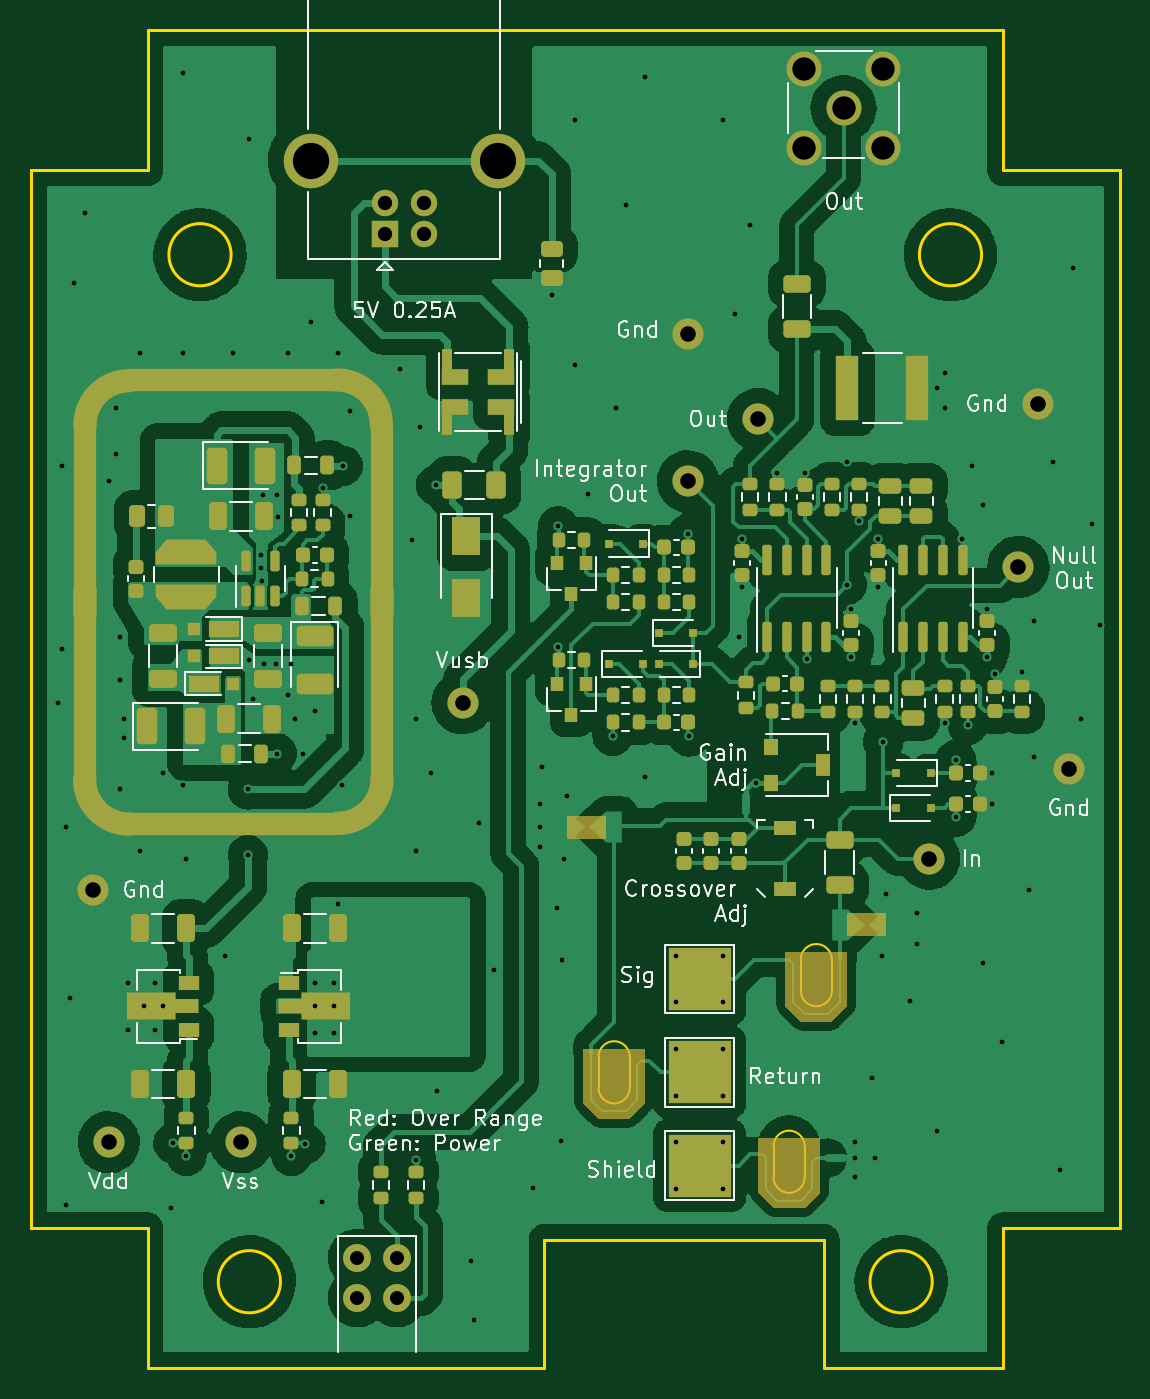
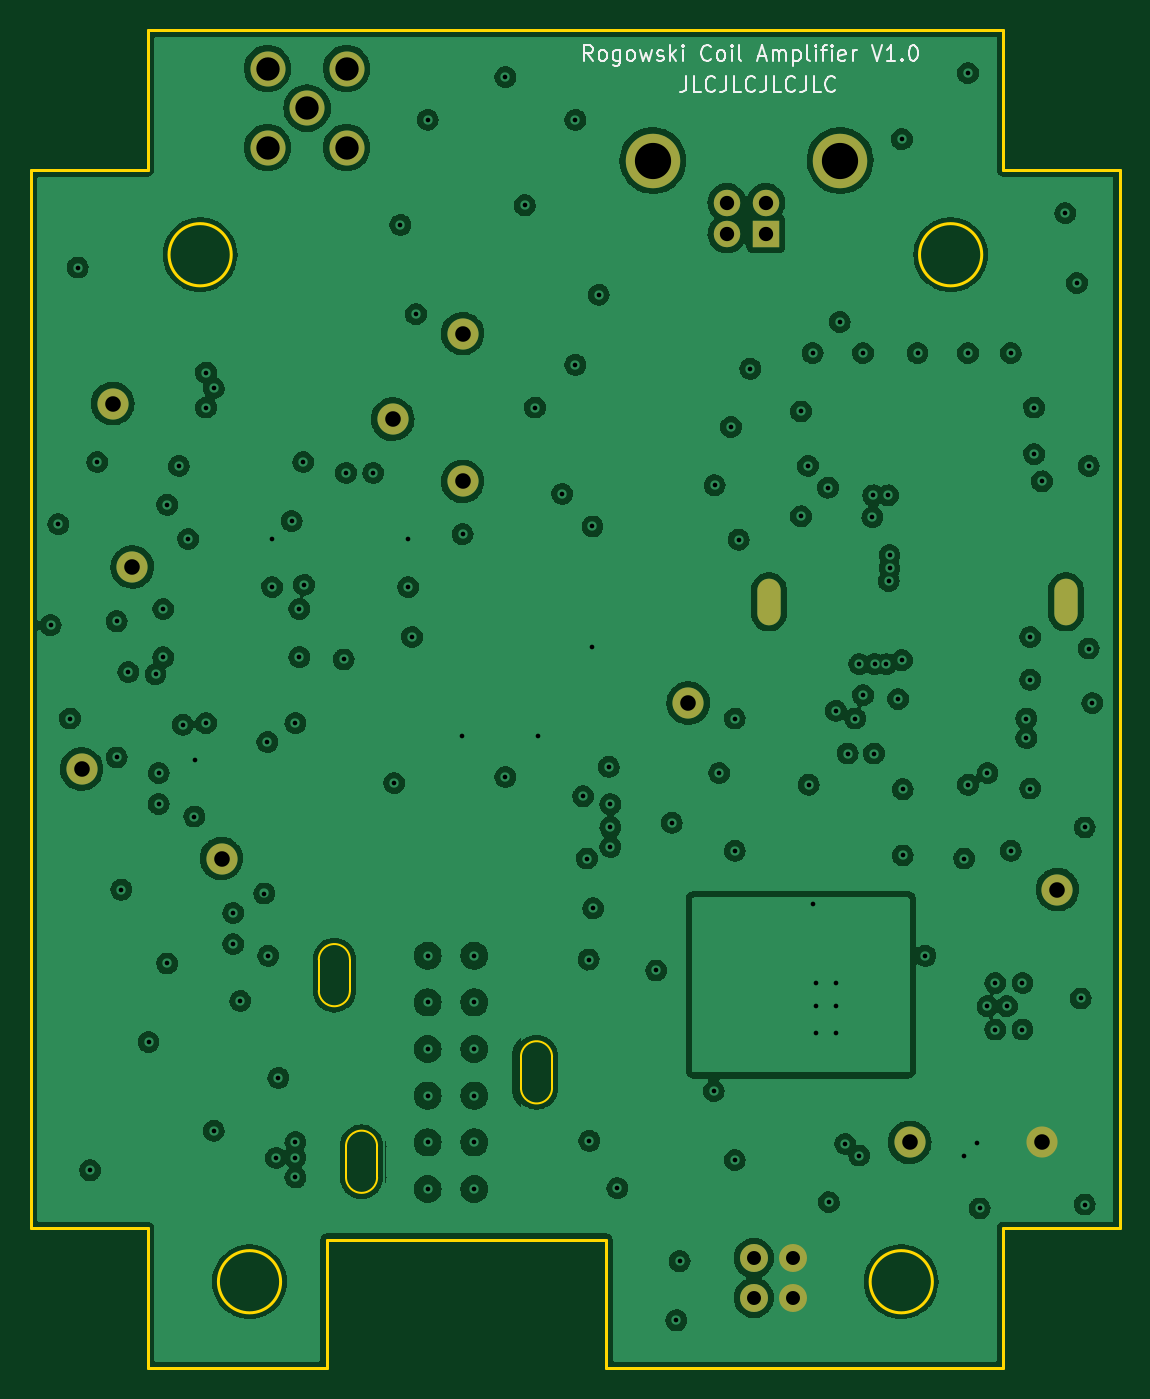
Circuit board: 12 layer files. Board 70.0 x 86.0 mm.
- bottom_copper: packaged-amp-B_Cu.gbr (387894 bytes)
- bottom_mask: packaged-amp-B_Mask.gbr (1684 bytes)
- paste: packaged-amp-B_Paste.gbr (513 bytes)
- bottom_silk: packaged-amp-B_Silkscreen.gbr (9358 bytes)
- outline: packaged-amp-Edge_Cuts.gbr (2560 bytes)
- top_copper: packaged-amp-F_Cu.gbr (259173 bytes)
- top_mask: packaged-amp-F_Mask.gbr (15477 bytes)
- paste: packaged-amp-F_Paste.gbr (12007 bytes)
- top_silk: packaged-amp-F_Silkscreen.gbr (46466 bytes)
- inner_copper: packaged-amp-In1_Cu.gbr (117178 bytes)
- inner_copper: packaged-amp-In2_Cu.gbr (361316 bytes)
- drill: packaged-amp.drl (4038 bytes)

=== bottom_copper: packaged-amp-B_Cu.gbr (387894 bytes, source omitted) ===
=== bottom_mask: packaged-amp-B_Mask.gbr ===
%TF.GenerationSoftware,KiCad,Pcbnew,6.0.7-f9a2dced07~116~ubuntu20.04.1*%
%TF.CreationDate,2022-10-10T17:06:21-07:00*%
%TF.ProjectId,packaged-amp,7061636b-6167-4656-942d-616d702e6b69,rev?*%
%TF.SameCoordinates,Original*%
%TF.FileFunction,Soldermask,Bot*%
%TF.FilePolarity,Negative*%
%FSLAX46Y46*%
G04 Gerber Fmt 4.6, Leading zero omitted, Abs format (unit mm)*
G04 Created by KiCad (PCBNEW 6.0.7-f9a2dced07~116~ubuntu20.04.1) date 2022-10-10 17:06:21*
%MOMM*%
%LPD*%
G01*
G04 APERTURE LIST*
%ADD10O,1.500000X3.000000*%
%ADD11C,2.000000*%
%ADD12R,1.700000X1.700000*%
%ADD13C,1.700000*%
%ADD14C,3.500000*%
%ADD15C,1.800000*%
%ADD16C,2.250000*%
G04 APERTURE END LIST*
D10*
%TO.C,J2*%
X40950000Y-133250000D03*
X60050000Y-133250000D03*
%TD*%
D11*
%TO.C,TP9*%
X42500000Y-168000000D03*
%TD*%
%TO.C,TP8*%
X84250000Y-121500000D03*
%TD*%
%TO.C,TP4*%
X41500000Y-151750000D03*
%TD*%
%TO.C,TP7*%
X79750000Y-116000000D03*
%TD*%
%TO.C,TP5*%
X102250000Y-120500000D03*
%TD*%
D12*
%TO.C,J8*%
X60250000Y-109577500D03*
D13*
X62750000Y-109577500D03*
X62750000Y-107577500D03*
X60250000Y-107577500D03*
D14*
X67520000Y-104867500D03*
X55480000Y-104867500D03*
%TD*%
D11*
%TO.C,TP10*%
X51000000Y-168000000D03*
%TD*%
D15*
%TO.C,D10*%
X61020000Y-175460000D03*
X58480000Y-175460000D03*
X61020000Y-178000000D03*
X58480000Y-178000000D03*
%TD*%
D11*
%TO.C,TP3*%
X79750000Y-125500000D03*
%TD*%
%TO.C,TP6*%
X104250000Y-144000000D03*
%TD*%
%TO.C,TP1*%
X95250000Y-149750000D03*
%TD*%
%TO.C,TP2*%
X101000000Y-131000000D03*
%TD*%
%TO.C,TP14*%
X65250000Y-139750000D03*
%TD*%
D16*
%TO.C,J7*%
X89750000Y-101500000D03*
X92290000Y-104040000D03*
X87210000Y-98960000D03*
X92290000Y-98960000D03*
X87210000Y-104040000D03*
%TD*%
M02*

=== paste: packaged-amp-B_Paste.gbr ===
%TF.GenerationSoftware,KiCad,Pcbnew,6.0.7-f9a2dced07~116~ubuntu20.04.1*%
%TF.CreationDate,2022-10-10T17:06:21-07:00*%
%TF.ProjectId,packaged-amp,7061636b-6167-4656-942d-616d702e6b69,rev?*%
%TF.SameCoordinates,Original*%
%TF.FileFunction,Paste,Bot*%
%TF.FilePolarity,Positive*%
%FSLAX46Y46*%
G04 Gerber Fmt 4.6, Leading zero omitted, Abs format (unit mm)*
G04 Created by KiCad (PCBNEW 6.0.7-f9a2dced07~116~ubuntu20.04.1) date 2022-10-10 17:06:21*
%MOMM*%
%LPD*%
G01*
G04 APERTURE LIST*
G04 APERTURE END LIST*
M02*

=== bottom_silk: packaged-amp-B_Silkscreen.gbr (9358 bytes, source omitted) ===
=== outline: packaged-amp-Edge_Cuts.gbr ===
%TF.GenerationSoftware,KiCad,Pcbnew,6.0.7-f9a2dced07~116~ubuntu20.04.1*%
%TF.CreationDate,2022-10-10T17:06:21-07:00*%
%TF.ProjectId,packaged-amp,7061636b-6167-4656-942d-616d702e6b69,rev?*%
%TF.SameCoordinates,Original*%
%TF.FileFunction,Profile,NP*%
%FSLAX46Y46*%
G04 Gerber Fmt 4.6, Leading zero omitted, Abs format (unit mm)*
G04 Created by KiCad (PCBNEW 6.0.7-f9a2dced07~116~ubuntu20.04.1) date 2022-10-10 17:06:21*
%MOMM*%
%LPD*%
G01*
G04 APERTURE LIST*
%TA.AperFunction,Profile*%
%ADD10C,0.200000*%
%TD*%
%TA.AperFunction,Profile*%
%ADD11C,0.100000*%
%TD*%
G04 APERTURE END LIST*
D10*
X53545000Y-176965000D02*
G75*
G03*
X53545000Y-176965000I-2000000J0D01*
G01*
D11*
X85250000Y-170250000D02*
X85250000Y-168250000D01*
X87000000Y-158250000D02*
G75*
G03*
X89000000Y-158250000I1000000J0D01*
G01*
D10*
X95455000Y-176965000D02*
G75*
G03*
X95455000Y-176965000I-2000000J0D01*
G01*
D11*
X87000000Y-158250000D02*
X87000000Y-156250000D01*
D10*
X100000000Y-173500000D02*
X107500000Y-173500000D01*
X100000000Y-182500000D02*
X100000000Y-173500000D01*
X45000000Y-96500000D02*
X45000000Y-105500000D01*
D11*
X87250000Y-170250000D02*
X87250000Y-168250000D01*
D10*
X88500000Y-182500000D02*
X100000000Y-182500000D01*
X37500000Y-173500000D02*
X45000000Y-173500000D01*
D11*
X76000000Y-162500000D02*
G75*
G03*
X74000000Y-162500000I-1000000J0D01*
G01*
D10*
X107500000Y-173500000D02*
X107500000Y-105500000D01*
X45000000Y-173500000D02*
X45000000Y-182500000D01*
X107500000Y-105500000D02*
X100000000Y-105500000D01*
X45000000Y-105500000D02*
X37500000Y-105500000D01*
D11*
X87250000Y-168250000D02*
G75*
G03*
X85250000Y-168250000I-1000000J0D01*
G01*
D10*
X70500000Y-182500000D02*
X70500000Y-174250000D01*
X37500000Y-105500000D02*
X37500000Y-173500000D01*
D11*
X89000000Y-158250000D02*
X89000000Y-156250000D01*
D10*
X98630000Y-110925000D02*
G75*
G03*
X98630000Y-110925000I-2000000J0D01*
G01*
D11*
X76000000Y-164500000D02*
X76000000Y-162500000D01*
D10*
X100000000Y-105500000D02*
X100000000Y-96500000D01*
D11*
X85250000Y-170250000D02*
G75*
G03*
X87250000Y-170250000I1000000J0D01*
G01*
D10*
X70500000Y-174250000D02*
X88500000Y-174250000D01*
D11*
X74000000Y-164500000D02*
X74000000Y-162500000D01*
X74000000Y-164500000D02*
G75*
G03*
X76000000Y-164500000I1000000J0D01*
G01*
D10*
X50370000Y-110925000D02*
G75*
G03*
X50370000Y-110925000I-2000000J0D01*
G01*
X45000000Y-182500000D02*
X70500000Y-182500000D01*
D11*
X89000000Y-156250000D02*
G75*
G03*
X87000000Y-156250000I-1000000J0D01*
G01*
D10*
X100000000Y-96500000D02*
X45000000Y-96500000D01*
X88500000Y-174250000D02*
X88500000Y-182500000D01*
M02*

=== top_copper: packaged-amp-F_Cu.gbr (259173 bytes, source omitted) ===
=== top_mask: packaged-amp-F_Mask.gbr (15477 bytes, source omitted) ===
=== paste: packaged-amp-F_Paste.gbr (12007 bytes, source omitted) ===
=== top_silk: packaged-amp-F_Silkscreen.gbr (46466 bytes, source omitted) ===
=== inner_copper: packaged-amp-In1_Cu.gbr (117178 bytes, source omitted) ===
=== inner_copper: packaged-amp-In2_Cu.gbr (361316 bytes, source omitted) ===
=== drill: packaged-amp.drl ===
M48
; DRILL file {KiCad 6.0.7-f9a2dced07~116~ubuntu20.04.1} date Mon 10 Oct 2022 05:06:23 PM PDT
; FORMAT={-:-/ absolute / inch / decimal}
; #@! TF.CreationDate,2022-10-10T17:06:23-07:00
; #@! TF.GenerationSoftware,Kicad,Pcbnew,6.0.7-f9a2dced07~116~ubuntu20.04.1
; #@! TF.FileFunction,MixedPlating,1,4
FMAT,2
INCH
; #@! TA.AperFunction,Plated,PTH,ViaDrill
T1C0.0118
; #@! TA.AperFunction,Plated,PTH,ComponentDrill
T2C0.0315
; #@! TA.AperFunction,Plated,PTH,ComponentDrill
T3C0.0354
; #@! TA.AperFunction,Plated,PTH,ComponentDrill
T4C0.0362
; #@! TA.AperFunction,Plated,PTH,ComponentDrill
T5C0.0394
; #@! TA.AperFunction,Plated,PTH,ComponentDrill
T6C0.0591
; #@! TA.AperFunction,Plated,PTH,ComponentDrill
T7C0.0917
%
G90
G05
T1
X1.5453Y-5.502
X1.5551Y-4.9016
X1.5551Y-5.3642
X1.565Y-5.8169
X1.565Y-6.7717
X1.5748Y-6.25
X1.5846Y-4.439
X1.6142Y-4.2618
X1.6732Y-4.9409
X1.6929Y-4.7539
X1.6929Y-4.872
X1.7028Y-5.3346
X1.7028Y-5.4429
X1.7028Y-5.7185
X1.7126Y-5.5413
X1.7126Y-5.5906
X1.7224Y-6.2106
X1.7224Y-6.3287
X1.752Y-4.6161
X1.752Y-5.876
X1.7618Y-6.2697
X1.7913Y-6.2106
X1.7913Y-6.3287
X1.811Y-5.6791
X1.811Y-6.2697
X1.8307Y-6.7815
X1.8366Y-6.6161
X1.8602Y-3.9075
X1.8602Y-4.6161
X1.8602Y-5.7087
X1.8701Y-5.8957
X1.8701Y-6.6476
X1.9685Y-6.1417
X1.9882Y-4.6161
X2.0256Y-5.7205
X2.0256Y-5.8878
X2.0276Y-4.0748
X2.0276Y-5.3937
X2.0374Y-5.4921
X2.0591Y-5.128
X2.0591Y-5.1614
X2.061Y-5.1929
X2.063Y-4.9764
X2.0669Y-5.4035
X2.0965Y-5.4035
X2.0984Y-5.6299
X2.1004Y-4.9764
X2.1024Y-5.0315
X2.126Y-4.6161
X2.126Y-5.4823
X2.1358Y-5.4035
X2.1358Y-6.6476
X2.1457Y-5.5413
X2.1654Y-5.6299
X2.1713Y-6.6181
X2.185Y-4.5374
X2.1949Y-5.5217
X2.1949Y-6.2106
X2.1949Y-6.2697
X2.1949Y-6.3386
X2.2126Y-6.7657
X2.2146Y-4.9567
X2.2441Y-6.2106
X2.2441Y-6.2697
X2.2441Y-6.3386
X2.2539Y-4.6161
X2.2539Y-6.0118
X2.2638Y-5.7087
X2.2657Y-4.9016
X2.2835Y-4.7638
X2.2835Y-5.0295
X2.4114Y-4.6555
X2.4409Y-5.0886
X2.4508Y-5.5413
X2.4508Y-5.876
X2.4508Y-6.6594
X2.4606Y-4.8031
X2.4902Y-5.6791
X2.502Y-4.9508
X2.5039Y-6.4843
X2.5906Y-6.9154
X2.5984Y-7.065
X2.6102Y-5.8051
X2.6496Y-6.1791
X2.748Y-6.7303
X2.7657Y-5.7579
X2.7657Y-5.8169
X2.7657Y-5.8661
X2.7697Y-5.6634
X2.7953Y-4.4685
X2.8091Y-6.0217
X2.811Y-5.0551
X2.811Y-5.3602
X2.8189Y-6.6102
X2.8209Y-6.1516
X2.8248Y-5.8957
X2.8346Y-5.7382
X2.8543Y-4.0256
X2.8543Y-4.6457
X2.8878Y-4.9724
X2.9488Y-5.5846
X2.9567Y-4.7539
X2.9823Y-4.2421
X3.0315Y-3.9173
X3.0315Y-5.689
X3.1102Y-6.1417
X3.1102Y-6.2598
X3.1102Y-6.378
X3.1102Y-6.4961
X3.1102Y-6.6142
X3.1102Y-6.7323
X3.1398Y-5.0748
X3.1417Y-5.5866
X3.2283Y-4.0256
X3.2283Y-6.1417
X3.2283Y-6.2598
X3.2283Y-6.378
X3.2283Y-6.4961
X3.2283Y-6.6142
X3.2283Y-6.7323
X3.2579Y-4.5177
X3.2677Y-5.3346
X3.2776Y-5.0866
X3.2776Y-5.2087
X3.2972Y-4.2913
X3.313Y-5.7047
X3.3661Y-4.9193
X3.435Y-4.9193
X3.4409Y-5.3917
X3.5413Y-5.2028
X3.5433Y-4.8917
X3.5531Y-5.2638
X3.5531Y-5.3858
X3.563Y-5.5531
X3.563Y-6.6142
X3.563Y-6.6535
X3.563Y-6.7028
X3.5728Y-5.0413
X3.6063Y-6.4508
X3.6122Y-6.6535
X3.622Y-5.0866
X3.622Y-5.2087
X3.6319Y-6.1417
X3.6339Y-5.6004
X3.6417Y-5.9843
X3.7028Y-6.2559
X3.7205Y-6.0335
X3.7205Y-6.1122
X3.7697Y-4.7047
X3.7697Y-6.5846
X3.7894Y-4.6654
X3.7894Y-4.7539
X3.7894Y-5.5531
X3.8179Y-5.6467
X3.8189Y-5.7894
X3.8346Y-5.0866
X3.8484Y-5.5571
X3.8583Y-4.9016
X3.8878Y-5.0
X3.8878Y-6.1614
X3.8976Y-5.2638
X3.8976Y-5.3858
X3.9094Y-5.6791
X3.9094Y-5.7579
X3.9173Y-5.4291
X3.935Y-6.3602
X3.9862Y-5.4232
X4.0039Y-5.9744
X4.0157Y-5.2953
X4.0157Y-5.6398
X4.065Y-4.8917
X4.0827Y-6.685
X4.1142Y-4.3996
X4.1339Y-5.5413
X4.1634Y-5.0492
X4.1831Y-5.3051
T3
X2.3024Y-6.9079
X2.3024Y-7.0079
X2.4024Y-6.9079
X2.4024Y-7.0079
T4
X2.372Y-4.2353
X2.372Y-4.3141
X2.4705Y-4.2353
X2.4705Y-4.3141
T5
X1.6339Y-5.9744
X1.6732Y-6.6142
X2.0079Y-6.6142
X2.5689Y-5.502
X3.1398Y-4.5669
X3.1398Y-4.9409
X3.3169Y-4.7835
X3.75Y-5.8957
X3.9764Y-5.1575
X4.0256Y-4.7441
X4.1043Y-5.6693
T6
X3.4335Y-3.8961
X3.4335Y-4.0961
X3.5335Y-3.9961
X3.6335Y-3.8961
X3.6335Y-4.0961
T7
X2.1843Y-4.1286
X2.6583Y-4.1286
T2
G00X1.6122Y-5.2579
M15
G01X1.6122Y-5.2343
M16
G05
G00X2.3642Y-5.2579
M15
G01X2.3642Y-5.2343
M16
G05
T0
M30

